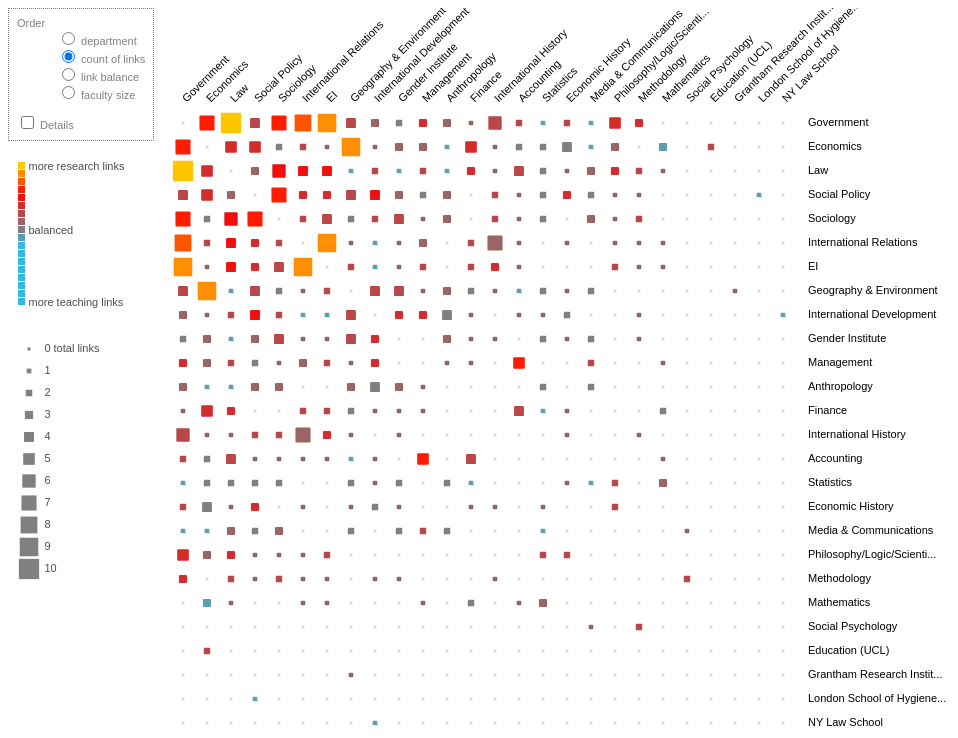
D3 v3 page, settled after 480 driven frames (8 s of simulated time); the page loaded 3 data file(s).


// ── matrix.js
// This file must be pre-processed for Safari, as it uses arrow functions.

"use strict";

function empty_matrix(n) {
  var m = Array(n);
  var i = -1;while (i++ < n) {
    m[i] = Array(n);
    var j = -1;while (j++ < n) {
      m[i][j] = 0.0;
    }
  }
  return m;
}

function trim(d, n) {
  return d.length > n ? d.slice(0, n - 3) + "..." : d;
}

function to_class(s) {
  return s.toLowerCase().replace(/\W/g, '_');
}

queue().defer(d3.csv, "../data-6.1,6.3.csv").defer(d3.csv, "../data-6.2.csv").defer(d3.csv, "../data-6.4.csv").await(function (err, depts, research, teaching) {
  if (err) {
    throw err;
  }

  // convert data from JSON to javascript types
  depts.forEach(function (d) {
    d.faculty = +d.faculty;d.research_links = +d.research_links;d.teaching_links = +d.teaching_links;
  });
  research.forEach(function (d) {
    return d.links = +d.links;
  });
  teaching.forEach(function (d) {
    return d.links = +d.links;
  });

  // prepare list of nodes; should be a superset of depts list
  var rd1 = research.map(function (d) {
    return d.department1;
  });
  var rd2 = research.map(function (d) {
    return d.department2;
  });
  var td1 = teaching.map(function (d) {
    return d.department1;
  });
  var td2 = teaching.map(function (d) {
    return d.department2;
  });
  var dept_names = d3.set([].concat(rd1).concat(rd2).concat(td1).concat(td2)).values();
  var n = dept_names.length;

  // prepare the matrices

  function populate(xs, m) {
    xs.forEach(function (x) {
      var i = dept_names.indexOf(x.department1);
      var j = dept_names.indexOf(x.department2);
      if (m[i][j] || m[j][i]) {
        console.log("WARNING: " + x.department1 + " x " + x.department2 + " = " + m[i][j] + " or " + m[j][i] + " or " + x.links + "?");
      }
      m[i][j] = m[j][i] = x.links;
    });
    return m;
  }

  console.log("populating research matrix");
  var research_matrix = populate(research, empty_matrix(n));
  console.log("populating teaching matrix");
  var teaching_matrix = populate(teaching, empty_matrix(n));

  console.log("departments");
  console.log(JSON.stringify(dept_names));

  console.log("research");
  research_matrix.forEach(function (d) {
    return console.log(JSON.stringify(d));
  });

  console.log("research sums");
  dept_names.forEach(function (d, di) {
    console.log(d + " : " + research_matrix[di].reduce(function (a, b) {
      return a + b;
    }));
  });

  console.log("teaching sums");
  dept_names.forEach(function (d, di) {
    console.log(d + " : " + teaching_matrix[di].reduce(function (a, b) {
      return a + b;
    }));
  });

  // prepare the orders

  var _faculty = d3.range(n).map(function () {
    return 0;
  });
  depts.forEach(function (d) {
    return _faculty[dept_names.indexOf(d.department)] = d.faculty;
  });

  function count_links(di) {
    return research_matrix[di].reduce(function (a, b) {
      return a + b;
    }) + teaching_matrix[di].reduce(function (a, b) {
      return a + b;
    });
  }

  function balance_links(di) {
    return research_matrix[di].reduce(function (a, b) {
      return a + b;
    }) - teaching_matrix[di].reduce(function (a, b) {
      return a + b;
    });
  }

  var orders = {
    department: d3.range(n).sort(function (a, b) {
      return d3.ascending(dept_names[a], dept_names[b]);
    }),
    faculty: d3.range(n).sort(function (a, b) {
      return _faculty[b] - _faculty[a];
    }),
    links: d3.range(n).sort(function (a, b) {
      return count_links(b) - count_links(a);
    }),
    balance: d3.range(n).sort(function (a, b) {
      return balance_links(b) - balance_links(a);
    })
  };

  var metrics = {
    faculty: function faculty(d) {
      return _faculty[d];
    },
    links: function links(d) {
      return count_links(d);
    },
    balance: function balance(d) {
      return balance_links(d);
    }
  };

  // visualization proper

  var width = 850,
      height = 700,
      margins = { top: 90, left: 150, right: 50, bottom: 0 },
      legend_cell = 7,
      legend_packing = 1,
      cell_packing = 4,
      // should be ceiling(sqrt(max count of links))
  cell_padding = 1,
      stroke_width = 1.0,
      trim_value = 27,
      research_color_1 = "red",
      research_color_2 = "yellow",
      neutral_color = "gray",
      empty_color = "#dadad9",
      teaching_color = "#35b7e5",
      firstSlide = 2500,
      slideSpeed = 7500;

  var svg = d3.select("body").append("svg").attr("width", width + margins.left + margins.right).attr("height", height + margins.top + margins.bottom).append("g").attr("transform", "translate(" + margins.left + "," + margins.top + ")");

  var scale = d3.scale.ordinal().domain(orders.department).rangeRoundBands([0, width - margins.left - margins.right], 0.1);

  var colorscale = d3.scale.linear().domain([-9, -2, 0, 4.5, 9]).range([teaching_color, teaching_color, neutral_color, research_color_1, research_color_2]);

  var sizescale = d3.scale.linear().domain([0, 11]) // should be max count of links
  .range([3, scale.rangeBand()]);

  var size = function size(i, j) {
    return research_matrix[i][j] + teaching_matrix[i][j];
  };
  var bal = function bal(i, j) {
    return research_matrix[i][j] - teaching_matrix[i][j];
  };

  var csd = colorscale.domain();

  var legend = svg.append("g").attr("class", "legend").attr("transform", "translate(" + (-margins.left + 10) + ",200)");

  legend.append("g").attr("class", "tick_container");
  legend.append("g").attr("class", "tick2_container");

  var matrix = svg.append("g").attr("class", "matrix");

  var points = d3.merge(d3.range(n).map(function (i) {
    return d3.range(n).map(function (j) {
      return { i: i, j: j };
    });
  }));

  var g = matrix.selectAll("g").data(points).enter().append("g").attr("class", function (d) {
    return "cell x_" + to_class(dept_names[d.i]) + " y_" + to_class(dept_names[d.j]);
  }).attr("transform", function (d) {
    return "translate(" + scale(d.i) + "," + scale(d.j) + ")";
  }).attr("fill", "transparent");

  g.append("title").text(function (d) {
    return dept_names[d.i] + " & " + dept_names[d.j] + "\nResearch: " + research_matrix[d.i][d.j] + ", Teaching: " + teaching_matrix[d.i][d.j];
  });

  g.append("rect").attr("class", "background").attr("rx", 1).attr("ry", 1).attr("stroke", "none").attr("width", scale.rangeBand()).attr("height", scale.rangeBand()).attr("opacity", 0.2).attr("fill", "none");

  g.append("rect").attr("class", "sum").attr("rx", 1).attr("ry", 1);

  // dots for linkages

  var circle = g.selectAll("circle").data(function (d) {
    return d3.range(size(d.i, d.j)).map(function (k) {
      return d;
    });
  });

  var radius = (scale.rangeBand() / cell_packing - cell_padding) / 2.0;

  circle.enter().append("circle").attr("r", radius).attr("cx", function (d, i) {
    return stroke_width / 2.0 + radius + i % cell_packing * (radius * 2 + cell_padding);
  }).attr("cy", function (d, i) {
    return stroke_width / 2.0 + radius + Math.floor(i / cell_packing) * (radius * 2 + cell_padding);
  }).attr("fill", function (d, i) {
    var s = size(d.i, d.j);
    var b = bal(d.i, d.j);
    return i < s - Math.abs(b) ? neutral_color : b > 0 ? research_color_1 : teaching_color;
  });

  // Rules

  var xlabs = svg.append("g").attr("class", "x labels").selectAll("text").data(dept_names).enter().append("g").attr("transform", function (d, i) {
    return "translate(" + scale(i) + ",0)rotate(-45)";
  });

  xlabs.append("rect").attr("fill", "transparent").attr("width", 200).attr("height", scale.rangeBand());

  xlabs.append("text").attr("class", function (d, i) {
    return "dept" + i;
  }).attr("dominant-baseline", "middle").attr("dy", scale.rangeBand() / 2.0).text(function (d) {
    return trim(d, trim_value);
  }).attr("fill", "black");

  xlabs.call(highlight.bind(null, "x_"));

  var ylabs = svg.append("g").attr("class", "y labels").selectAll("g").data(dept_names).enter().append("g").attr("transform", function (d, i) {
    return "translate(" + (width - margins.right - margins.left) + "," + scale(i) + ")";
  });

  ylabs.append("rect").attr("fill", "transparent").attr("width", 200).attr("height", scale.rangeBand());

  ylabs.append("text").attr("class", function (d, i) {
    return "dept" + i;
  }).attr("dominant-baseline", "middle").attr("dy", scale.rangeBand() / 2.0).text(function (d) {
    return trim(d, trim_value);
  }).attr("fill", "black");

  ylabs.call(highlight.bind(null, "y_"));

  // behavior

  d3.select("#order").on("change", function () {
    clearTimeout(timeout);
    var val = d3.select('#order :checked').node().value;
    order(val);
  });

  function highlight(prefix, sel) {
    sel.on("mouseover", function (d) {
      d3.selectAll(".cell.selected").classed("selected", false);
      d3.selectAll(".cell." + prefix + to_class(d)).classed("selected", true);
    });
  }

  function order(value, duration) {
    scale.domain(orders[value]);

    var t = svg.transition().duration(duration || 2500);

    t.selectAll(".x.labels g").delay(function (d, i) {
      return scale(i) * 4;
    }).attr("transform", function (d, i) {
      return "translate(" + (scale(i) + 5) + ",-5)rotate(-45)";
    });

    t.selectAll(".cell").delay(function (d) {
      return scale(d.i) * 4;
    }).attr("transform", function (d) {
      return "translate(" + scale(d.i) + "," + scale(d.j) + ")";
    });

    t.selectAll(".y.labels g").delay(function (d, i) {
      return scale(i) * 4;
    }).attr("transform", function (d, i) {
      return "translate(" + (width - margins.right - margins.left) + "," + scale(i) + ")";
    });
  }

  function update() {
    var details = d3.select(".toggle input").property("checked");

    if (details) {
      svg.selectAll(".matrix circle").transition().attr("visibility", "visible");
      svg.selectAll(".matrix .sum").attr("stroke", "grey").attr("x", 0).attr("y", 0).attr("width", scale.rangeBand()).attr("height", scale.rangeBand()).attr("fill", "transparent").attr("opacity", "0.2");
    } else {
      svg.selectAll(".matrix circle").transition().attr("visibility", "hidden");
      svg.selectAll(".matrix .sum").attr("stroke", "none").attr("x", function (d) {
        return scale.rangeBand() / 2.0 - sizescale(size(d.i, d.j)) / 2.0;
      }).attr("y", function (d) {
        return scale.rangeBand() / 2.0 - sizescale(size(d.i, d.j)) / 2.0;
      }).attr("width", function (d) {
        return sizescale(size(d.i, d.j));
      }).attr("height", function (d) {
        return sizescale(size(d.i, d.j));
      }).attr("fill", function (d) {
        var b = bal(d.i, d.j);
        return size(d.i, d.j) > 0 ? colorscale(b) : empty_color;
      }).attr("opacity", 1.0);
    }

    var tick = legend.select("g.tick_container").selectAll(".tick").data(d3.range(d3.min(csd), d3.max(csd))).enter().append("g").attr("class", "tick").attr("transform", function (d, i) {
      return "translate(0,-" + (legend_cell + legend_packing) * i + ")";
    });

    tick.append("rect").attr("width", legend_cell).attr("height", legend_cell).attr("fill", function (d) {
      return colorscale(d);
    });

    tick.append("g").append("text").attr("dominant-baseline", "hanging").attr("dx", legend_cell * 1.5).attr("fill", "black").text(function (d, i) {
      return i === 0 ? "more teaching links" : d === 0 ? "balanced" : d === d3.max(csd) - 1 ? "more research links" : "";
    });

    var ssd = sizescale.domain();
    var tick2 = legend.select("g.tick2_container").selectAll(".tick2").data(d3.range(ssd[0], ssd[1])).enter().append("g").attr("class", "tick2").attr("transform", function (d, i) {
      return "translate(0," + (scale.rangeBand() * i + 40) + ")";
    });

    tick2.append("rect").attr("x", function (d, i) {
      return scale.rangeBand() / 2.0 - sizescale(i) / 2.0;
    }).attr("y", function (d, i) {
      return scale.rangeBand() / 2.0 - sizescale(i) / 2.0;
    }).attr("width", function (d, i) {
      return sizescale(i);
    }).attr("height", function (d, i) {
      return sizescale(i);
    }).attr("fill", neutral_color);

    tick2.append("text").attr("dx", scale.rangeBand() * 1.2).attr("dy", scale.rangeBand() / 2.0).attr("dominant-baseline", "middle").text(function (d, i) {
      return d + (i === 0 ? " total links" : "");
    });
  }

  update();

  // start off moving into alphabetical order

  d3.select(".toggle").on("change", update);

  var timeout = setTimeout(advance, firstSlide);

  function advance() {
    var keys = [];
    d3.selectAll('#order input[type="radio"]').each(function () {
      keys.push(this.value);
    });

    var val = checked_order();
    var nextval = keys[(keys.indexOf(val) + 1) % keys.length];

    order(nextval);
    d3.select('#order input[value="' + nextval + '"]').property('checked', true);

    timeout = setTimeout(advance, slideSpeed);
  }

  function checked_order() {
    return d3.select('#order :checked').node().value;
  }
});


### data: ../data-6.4.csv
department1, department2, links
Accounting, Economics, 1
Accounting, Finance, 3
Accounting, Finance, 1
Accounting, Geography & Environment, 1
Accounting, Law, 1
Anthropology, Economics, 1
Anthropology, Gender Institute, 1
Anthropology, Geography & Environment, 1
Anthropology, Government, 1
Anthropology, International Development, 2
Anthropology, Law, 2
Anthropology, Law, 1
Anthropology, Media & Communications, 1
Anthropology, Social Policy, 1
Anthropology, Sociology, 1
Anthropology, Statistics, 1
EI, Government, 1
EI, International Development, 1
EI, International Relations, 1
EI, Sociology, 1
Economic History, Economics, 2
Economic History, International Development, 1
Economics, Finance, 1
Economics, Gender Institute, 1
Economics, Geography & Environment, 2
Economics, Geography & Environment, 1
Economics, Government, 2
Economics, Government, 1
Economics, Law, 1
Economics, Management, 1
Economics, Mathematics, 2
Economics, Media & Communications, 1
Economics, Philosophy/Logic/Scientific Method, 2
Economics, Philosophy/Logic/Scientific Method, 1
Economics, Social Policy, 1
Economics, Sociology, 1
Economics, Statistics, 1
Finance, Geography & Environment, 1
Finance, Mathematics, 1
Finance, Statistics, 1
Gender Institute, Geography & Environment, 1
Gender Institute, Government, 1
Gender Institute, Law, 1
Gender Institute, Media & Communications, 1
Gender Institute, Social Policy, 1
Gender Institute, Sociology, 1
Gender Institute, Statistics, 1
Geography & Environment, Government, 1
Geography & Environment, International Development, 1
Geography & Environment, Law, 1
Geography & Environment, Media & Communications, 1
Geography & Environment, Social Policy, 1
Geography & Environment, Sociology, 1
Geography & Environment, Statistics, 1
Government, International Development, 1
Government, International History, 2
Government, International Relations, 2
Government, International Relations, 1
Government, Law, 1
Government, Media & Communications, 1
... 21 more rows

### data: ../data-6.2.csv
department1, department2, links
Accounting, EI, 1
Accounting, Economics, 1
Accounting, Finance, 3
Accounting, Government, 2
Accounting, International Development, 1
Accounting, International Relations, 1
Accounting, Law, 3
Accounting, Management, 5
Accounting, Mathematics, 1
Accounting, Social Policy, 1
Accounting, Sociology, 1
Anthropology, Gender Institute, 2
Anthropology, Geography & Environment, 2
Anthropology, Government, 2
Anthropology, International Development, 2
Anthropology, Management, 1
Anthropology, Media & Communications, 1
Anthropology, Social Policy, 2
Anthropology, Sociology, 2
Anthropology, Statistics, 1
EI, Economics, 1
EI, Finance, 2
EI, Gender Institute, 1
EI, Geography & Environment, 2
EI, Government, 8
EI, International History, 3
EI, International Relations, 8
EI, Law, 4
EI, Management, 2
EI, Mathematics, 1
EI, Methodology, 1
EI, Philosophy/Logic/Scientific Method, 2
EI, Social Policy, 3
EI, Sociology, 3
Economic History, Economics, 2
Economic History, Finance, 1
Economic History, Gender Institute, 1
Economic History, Geography & Environment, 1
Economic History, Government, 2
Economic History, International Development, 1
Economic History, International History, 1
Economic History, International Relations, 1
Economic History, Law, 1
Economic History, Philosophy/Logic/Scientific Method, 2
Economic History, Social Policy, 3
Economic History, Statistics, 1
Economics, Education (UCL), 2
Economics, Finance, 4
Economics, Gender Institute, 2
Economics, Geography & Environment, 8
Economics, Government, 6
Economics, International Development, 1
Economics, International History, 1
Economics, International Relations, 2
Economics, Law, 4
Economics, Management, 2
Economics, Mathematics, 1
Economics, Philosophy/Logic/Scientific Method, 2
Economics, Social Policy, 4
Economics, Sociology, 1
... 81 more rows

### data: ../data-6.1,6.3.csv
department, faculty, research_links, teaching_links
Accounting, 28, 20, 7.0
Anthropology, 28, 15, 13.0
Economic History, 26, 17, 3.0
Economics, 71, 45, 27.0
Education (UCL), -, 2, 
European Institute, 32, 41, 7.0
Finance, 27, 21, 11.0
Gender Institute, 13, 24, 10.0
Geography & Environment, 40, 33, 15.0
Government, 62, 66, 27.0
Grantham Research Institute of Climate C…, -, 1, 
International Development, 33, 27, 8.0
International History, 37, 21, 5.0
International Relations, 40, 41, 11.0
Law, 70, 49, 13.0
Management, 72, 27, 3.0
Mathematics, 27, 8, 7.0
Media & Communications, 20, 10, 10.0
Methodology, 15, 15, 0.0
Philosophy, Logic and Scientific Method, 20, 16, 5.0
Social Policy, 52, 43, 14.0
Social Psychology, 17, 3, 0.0
Sociology, 37, 40, 12.0
Statistics, 21, 11, 14.0